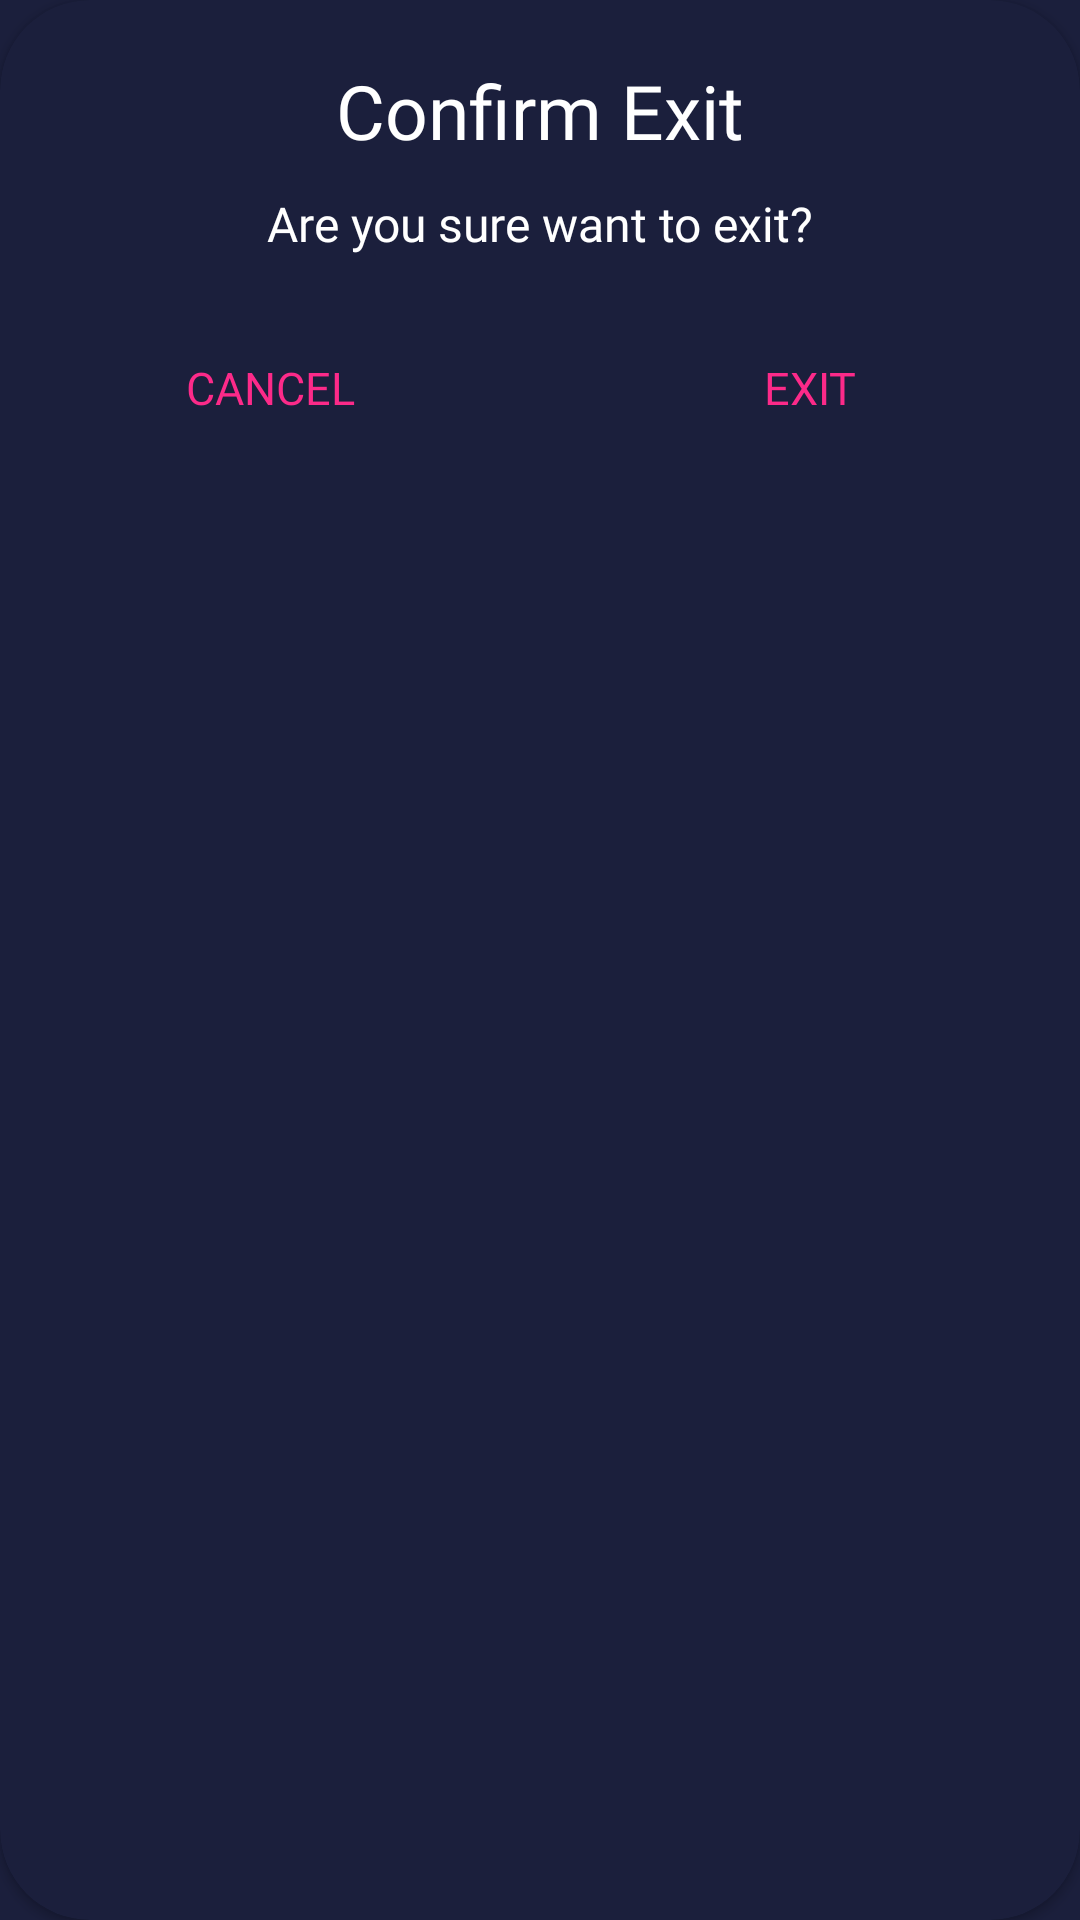

Android layout source for this screen:
<!-- AndroidManifest.xml: application theme Theme.Casino -->
<!-- res/layout/exitmenu.xml -->
<?xml version="1.0" encoding="utf-8"?>
<androidx.constraintlayout.widget.ConstraintLayout xmlns:android="http://schemas.android.com/apk/res/android"
    xmlns:tools="http://schemas.android.com/tools"
    android:layout_width="300dp"
    android:layout_height="wrap_content"
    android:layout_gravity="center"
    xmlns:app="http://schemas.android.com/apk/res-auto">

    <androidx.cardview.widget.CardView
        android:layout_width="match_parent"
        android:layout_height="match_parent"
        android:backgroundTint="?attr/colorPrimary"
        app:cardCornerRadius="30dp"
        app:layout_constraintBottom_toBottomOf="parent"
        app:layout_constraintEnd_toEndOf="parent"
        app:layout_constraintStart_toStartOf="parent"
        app:layout_constraintTop_toTopOf="parent">
        <androidx.constraintlayout.widget.ConstraintLayout
            android:layout_width="match_parent"
            android:layout_height="match_parent">

            <TextView
                android:id="@+id/exitTitle"
                android:layout_width="wrap_content"
                android:layout_height="wrap_content"
                android:layout_marginHorizontal="30dp"
                android:fontFamily="@font/opensans_bold"
                android:text="Confirm Exit"
                android:textColor="?attr/counterTextColor"
                android:textSize="25dp"
                android:layout_marginTop="20dp"
                app:layout_constraintEnd_toEndOf="parent"
                app:layout_constraintStart_toStartOf="parent"
                app:layout_constraintTop_toTopOf="parent" />

            <TextView
                android:id="@+id/exitDes"
                android:layout_width="wrap_content"
                android:layout_height="wrap_content"
                android:fontFamily="@font/opensans_semibold"
                android:text="Are you sure want to exit?"
                android:textAlignment="center"
                android:textSize="16dp"
                android:layout_marginTop="10dp"
                android:textColor="?attr/counterTextColor"
                app:layout_constraintEnd_toEndOf="parent"
                app:layout_constraintStart_toStartOf="parent"
                app:layout_constraintTop_toBottomOf="@id/exitTitle" />
            <LinearLayout
                android:layout_width="match_parent"
                app:layout_constraintTop_toBottomOf="@id/exitDes"
                android:layout_height="wrap_content"
                android:orientation="horizontal"
                android:layout_marginTop="20dp">

                <androidx.appcompat.widget.AppCompatButton
                    android:id="@+id/exitCancel"
                    android:layout_width="wrap_content"
                    android:layout_height="wrap_content"
                    android:background="?attr/colorPrimary"
                    android:fontFamily="@font/opensans_bold"
                    android:text="Cancel"
                    android:layout_weight="1"
                    android:textColor="@color/pink_theme"
                    android:textSize="15dp"
                    app:layout_constraintBottom_toBottomOf="parent"
                    app:layout_constraintStart_toStartOf="parent"
                    app:layout_constraintTop_toTopOf="parent" />
                <androidx.appcompat.widget.AppCompatButton
                    android:id="@+id/exitExit"
                    android:layout_width="wrap_content"
                    android:layout_height="wrap_content"
                    android:background="?attr/colorPrimary"
                    android:layout_weight="1"
                    android:fontFamily="@font/opensans_bold"
                    android:text="Exit"
                    android:textColor="@color/pink_theme"
                    android:textSize="15dp"
                    app:layout_constraintBottom_toBottomOf="parent"
                    app:layout_constraintEnd_toEndOf="parent"
                    app:layout_constraintTop_toTopOf="parent" />
            </LinearLayout>


        </androidx.constraintlayout.widget.ConstraintLayout>
    </androidx.cardview.widget.CardView>
</androidx.constraintlayout.widget.ConstraintLayout>
<!-- resources referenced by this layout -->
<resources>
  <color name="pink_theme">#fc2a89</color>
  <style name="Theme.Casino" parent="Theme.Design.Light.NoActionBar">
          
          <item name="colorPrimary">@color/black_theme</item>
          <item name="colorPrimaryVariant">@color/black_theme</item>
          <item name="counterTextColor">@color/white</item>
          <item name="colorOnPrimary">@color/dark_theme</item>
          
          <item name="colorSecondary">@color/secondary_black_theme</item>
          <item name="colorSecondaryVariant">@color/secondary_black_theme</item>
          <item name="colorOnSecondary">@color/black</item>
          
          <item name="android:statusBarColor" tools:targetApi="l">?attr/colorPrimaryVariant</item>
          <item name="android:navigationBarColor">?attr/colorPrimaryVariant</item>
          <item name="android:windowBackground">?attr/colorPrimaryVariant</item>
          
      </style>
  <color name="black_theme">#1b1f3c</color>
  <color name="white">#FFFFFFFF</color>
  <color name="dark_theme">#0F132B</color>
  <color name="secondary_black_theme">#383e6e</color>
  <color name="black">#FF000000</color>
</resources>
